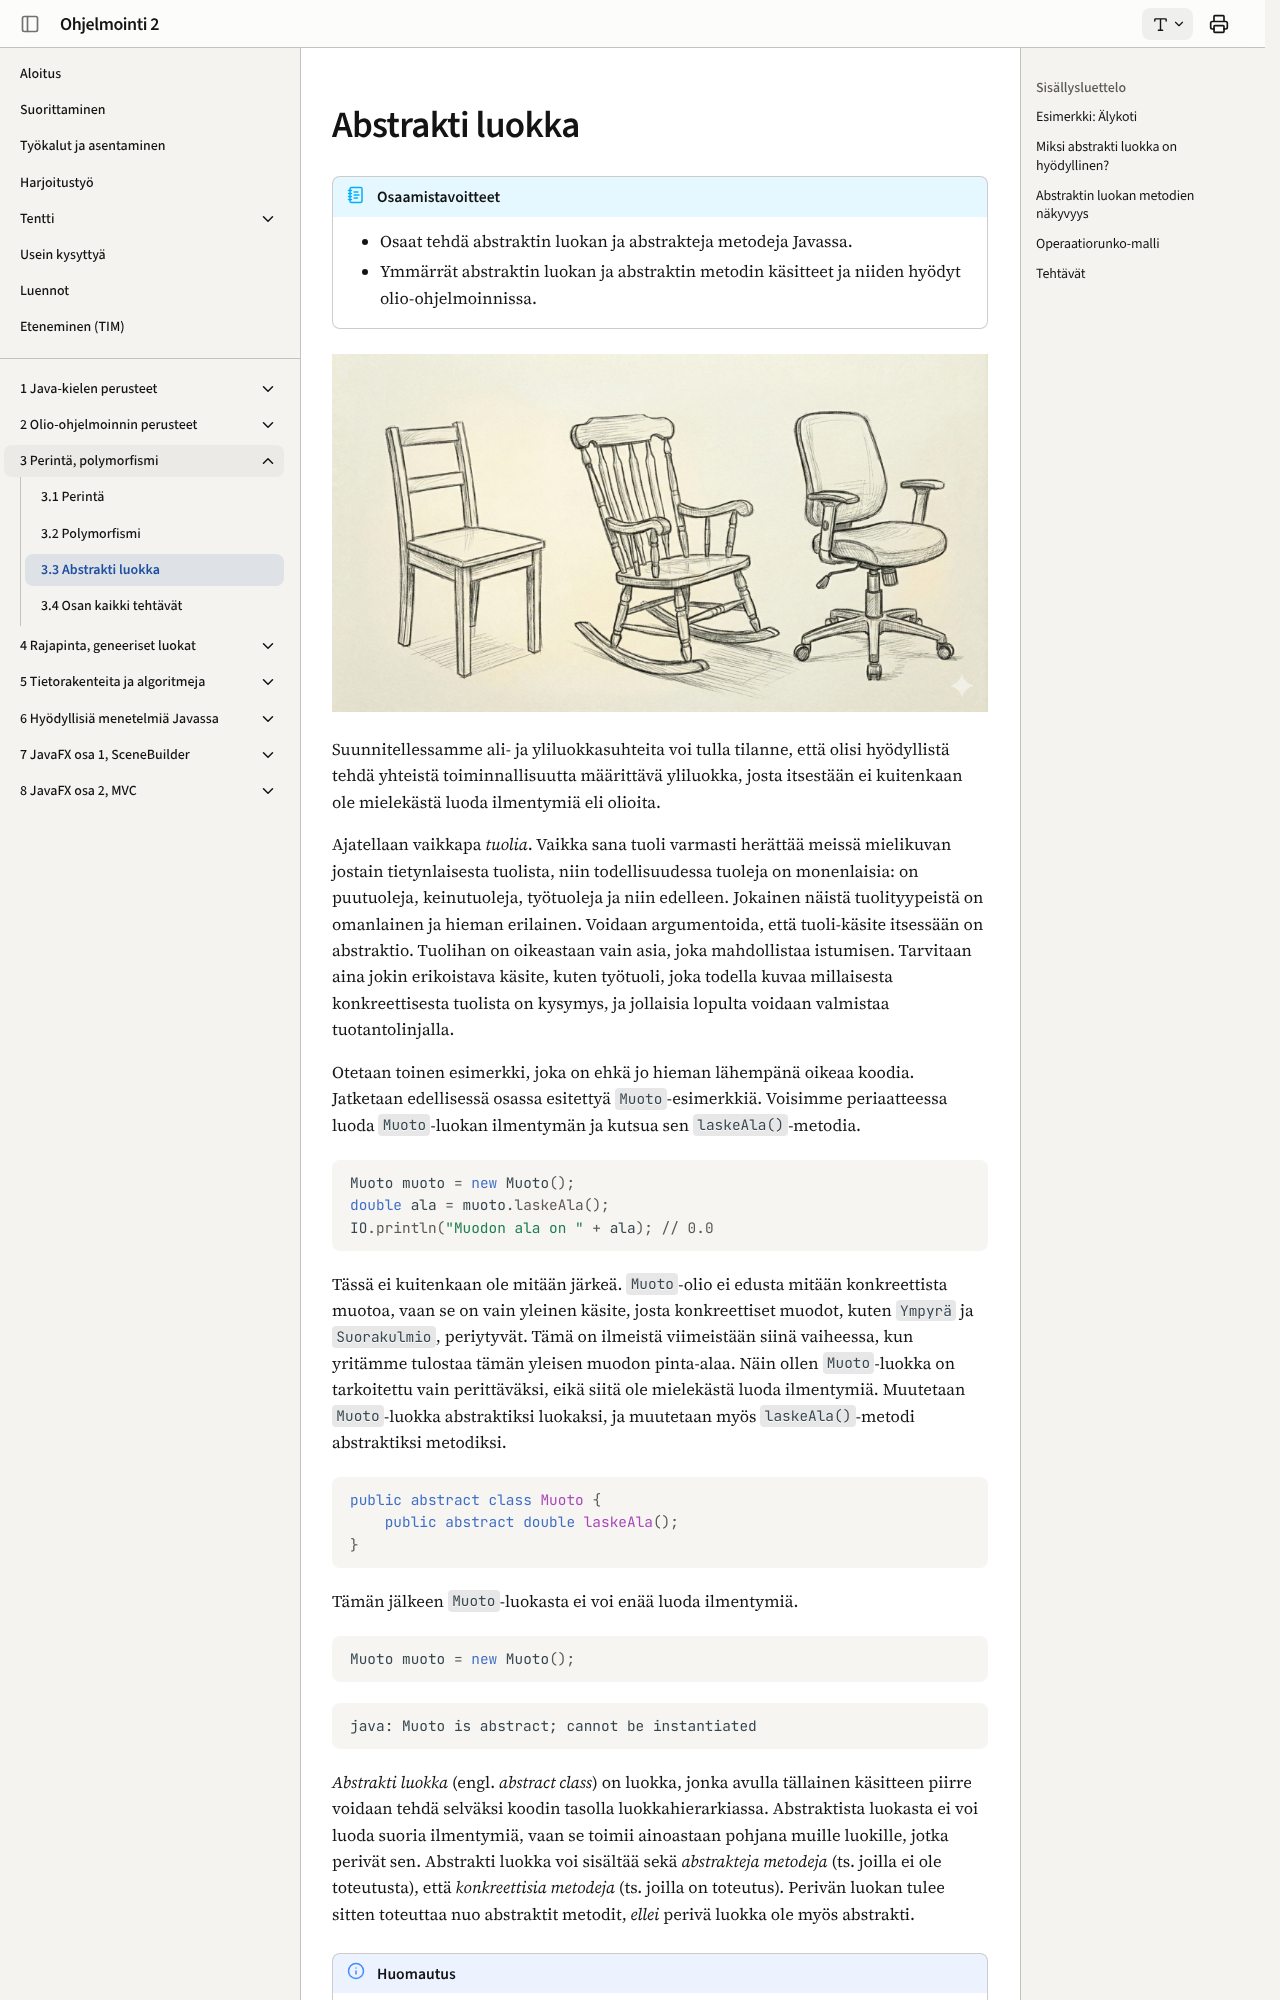

repository: ohj-perus-jy/ohj2 · page: osa3/03-abstrakti-luokka/index.html · generator: mkdocs

# Abstrakti luokka

!!! abstract "Osaamistavoitteet"

    - Osaat tehdä abstraktin luokan ja abstrakteja metodeja Javassa.
    - Ymmärrät abstraktin luokan ja abstraktin metodin käsitteet ja niiden hyödyt olio-ohjelmoinnissa.

![Abstraktin luokan ajatusta voidaan havainnollistaa tuoleilla: Puutuoli, keinutuoli ja työtuoli ovat kaikki tuoleja, jotka erikoistavat "istuin"-käsitettä.](images/abstract-class2.png)

Suunnitellessamme ali- ja yliluokkasuhteita voi tulla tilanne, että olisi
hyödyllistä tehdä yhteistä toiminnallisuutta määrittävä yliluokka, josta
itsestään ei kuitenkaan ole mielekästä luoda ilmentymiä eli olioita.

Ajatellaan vaikkapa *tuolia*. Vaikka sana tuoli varmasti herättää meissä mielikuvan jostain tietynlaisesta tuolista, niin todellisuudessa tuoleja on monenlaisia: on puutuoleja, keinutuoleja, työtuoleja ja niin edelleen. Jokainen näistä tuolityypeistä on omanlainen ja hieman erilainen. Voidaan argumentoida, että tuoli-käsite itsessään on abstraktio. Tuolihan on oikeastaan vain asia, joka mahdollistaa istumisen. Tarvitaan aina jokin erikoistava käsite, kuten työtuoli, joka todella kuvaa millaisesta konkreettisesta tuolista on kysymys, ja jollaisia lopulta voidaan valmistaa tuotantolinjalla. 

Otetaan toinen esimerkki, joka on ehkä jo hieman lähempänä oikeaa koodia. Jatketaan edellisessä osassa esitettyä `Muoto`-esimerkkiä. Voisimme periaatteessa luoda `Muoto`-luokan ilmentymän ja kutsua sen `laskeAla()`-metodia.

```java,ignore
Muoto muoto = new Muoto();
double ala = muoto.laskeAla();
IO.println("Muodon ala on " + ala); // 0.0
```

Tässä ei kuitenkaan ole mitään järkeä. `Muoto`-olio ei edusta mitään konkreettista muotoa, vaan se on vain yleinen käsite, josta konkreettiset muodot, kuten `Ympyrä` ja `Suorakulmio`, periytyvät. Tämä on ilmeistä viimeistään siinä vaiheessa, kun yritämme tulostaa tämän yleisen muodon pinta-alaa. Näin ollen `Muoto`-luokka on tarkoitettu vain perittäväksi, eikä siitä ole mielekästä luoda ilmentymiä. Muutetaan `Muoto`-luokka abstraktiksi luokaksi, ja muutetaan myös `laskeAla()`-metodi abstraktiksi metodiksi.

```java,ignore
public abstract class Muoto {
    public abstract double laskeAla();
}
```

Tämän jälkeen `Muoto`-luokasta ei voi enää luoda ilmentymiä. 

```java,ignore
Muoto muoto = new Muoto(); 
```

```
java: Muoto is abstract; cannot be instantiated
```

*Abstrakti luokka* (engl. *abstract class*) on luokka, jonka avulla tällainen käsitteen piirre voidaan tehdä selväksi koodin tasolla luokkahierarkiassa. Abstraktista luokasta ei voi luoda suoria ilmentymiä, vaan se toimii ainoastaan pohjana muille luokille, jotka perivät sen. Abstrakti luokka voi sisältää sekä *abstrakteja metodeja* (ts. joilla ei ole toteutusta), että *konkreettisia metodeja* (ts. joilla on toteutus). Perivän luokan tulee sitten toteuttaa nuo abstraktit metodit, *ellei* perivä luokka ole myös abstrakti.
  
!!! note "Huomautus"

    Tässä kohtaa voi pysähtyä hetkeksi miettimään tarvitaanko [edellisen osan](02-polymorfismi.md) henkilötietojärjestelmässä laisinkaan henkilö-olioita, vai ovatko kaikki henkilöt jotain muutakin kuin henkilöitä, kuten opiskelijoita tai opettajia.
